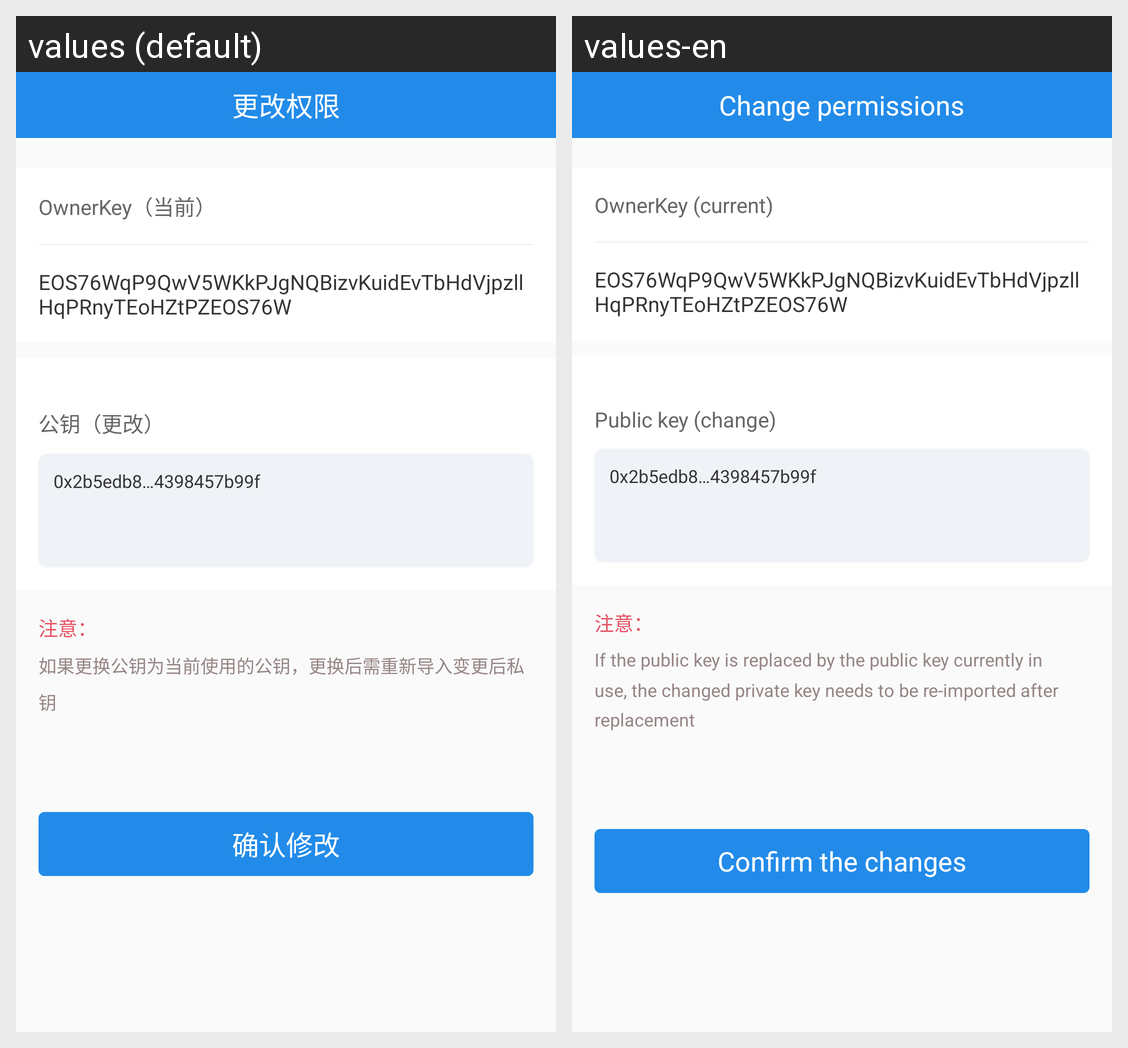

Strings drawn on this Android screen and how each of the app's shown locales translates them:
Android screen res/layout/activity_update_power.xml rendered under 2 locales, left to right: values (default), values-en. Device: Nexus 5 (rendered at 1080×1920; each locale shown at half size, 540×960, under a caption strip naming it); theme AppTheme.
Strings drawn on this screen, with the default value and each locale's value (text and hints the layout hard-codes, and strings that could not be matched under every locale, appear in the picture but are not listed):

update_power_txt
  values: 更改权限
  values-en: Change permissions

update_power_current
  values: OwnerKey（当前）
  values-en: OwnerKey (current)

export_simple_key
  values: 0x2b5edb8…4398457b99f
  values-en: 0x2b5edb8…4398457b99f

update_power_public_update
  values: 公钥（更改）
  values-en: Public key (change)

update_power_tips
  values: 如果更换公钥为当前使用的公钥，更换后需重新导入变更后私钥
  values-en: If the public key is replaced by the public key currently in use, the changed private key needs to be re-imported after replacement

update_power_ensure
  values: 确认修改
  values-en: Confirm the changes
